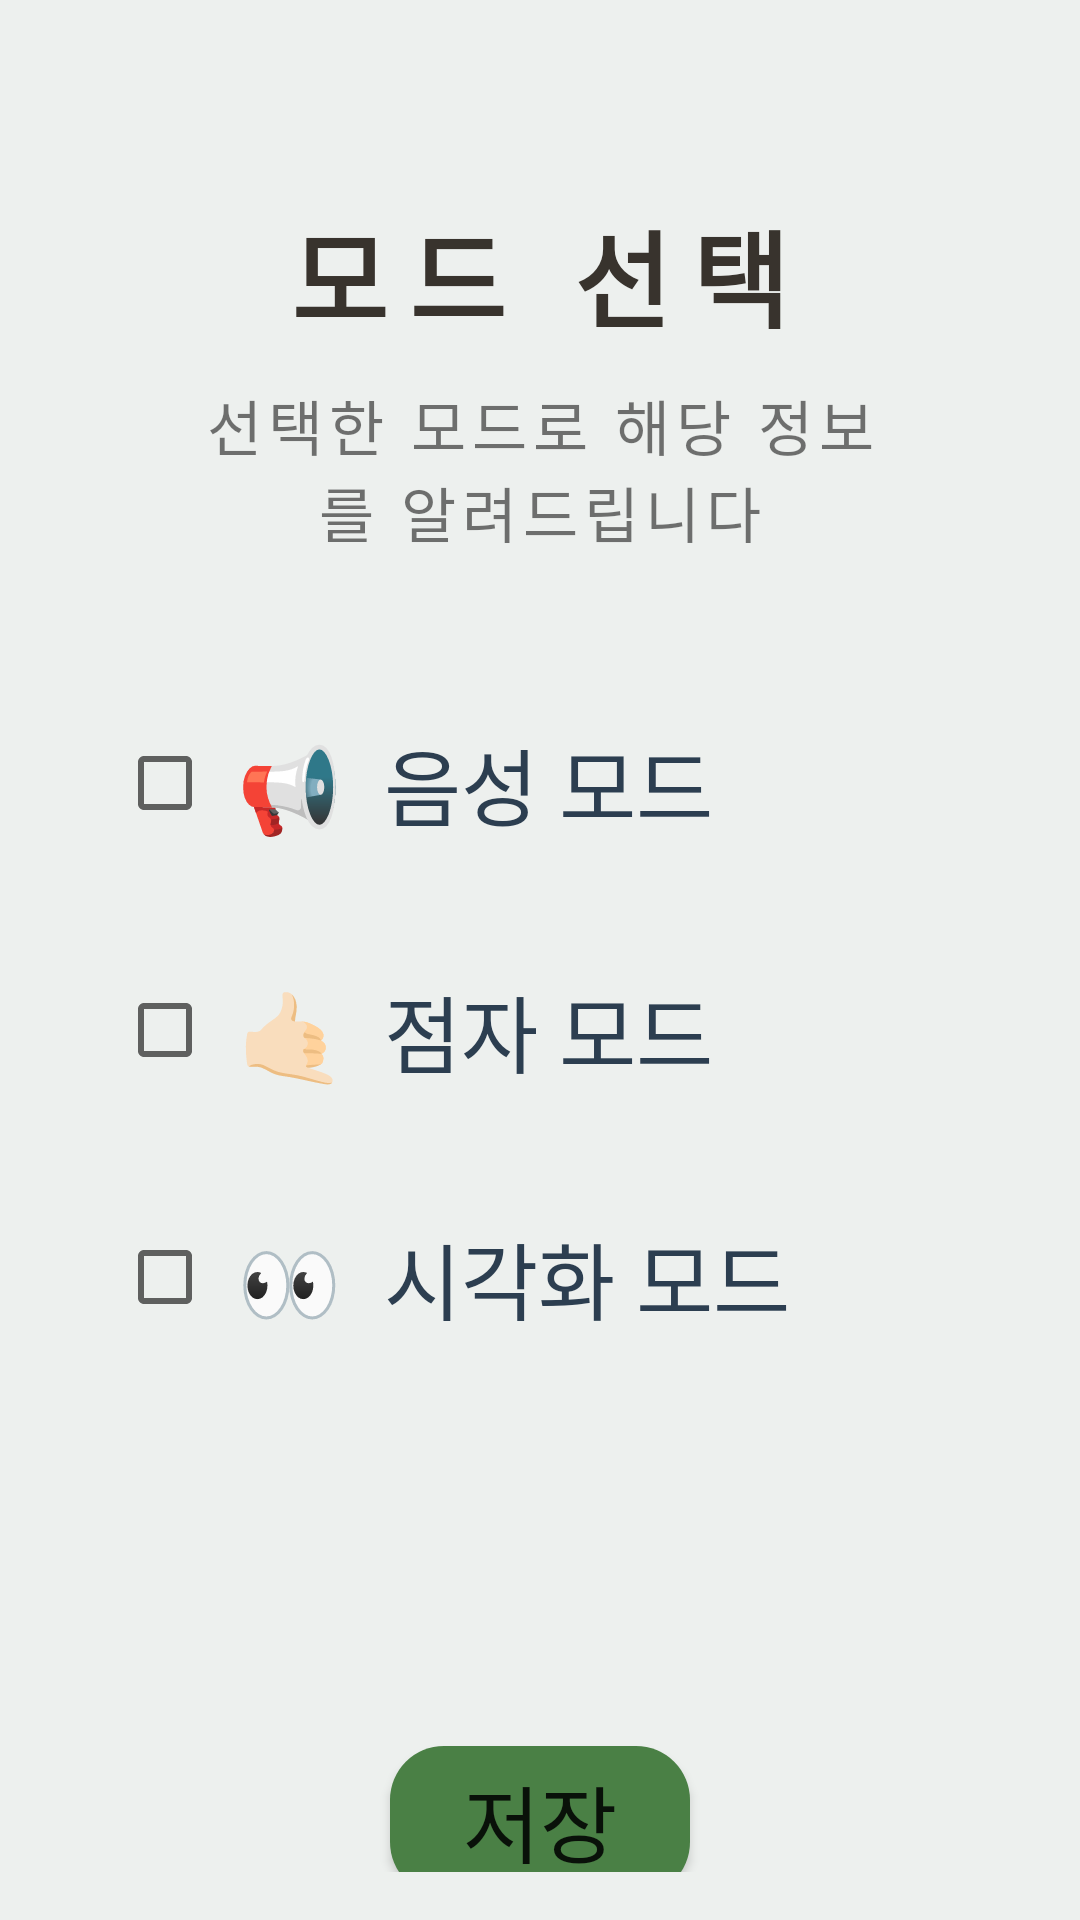

Reconstruct the res/layout file that produces this screen, plus the resources it refers to.
<!-- AndroidManifest.xml: application theme Theme.NutritionRealtimeApp -->
<!-- res/layout/activity_select_mode.xml -->
<ScrollView xmlns:android="http://schemas.android.com/apk/res/android"
    android:layout_width="match_parent"
    android:layout_height="match_parent"
    android:padding="16dp"
    android:background="@color/background_light">

    <LinearLayout
        android:layout_width="match_parent"
        android:layout_height="wrap_content"
        android:orientation="vertical"
        android:gravity="center">

        <TextView
            android:layout_width="wrap_content"
            android:layout_height="wrap_content"
            android:text="모드 선택"
            android:textSize="35sp"
            android:layout_marginTop="50dp"
            android:letterSpacing="0.2"
            android:textStyle="bold"
            android:textColor="#38332d"
             />

        <TextView
            android:layout_width="240dp"
            android:layout_height="wrap_content"
            android:layout_marginTop="10dp"
            android:letterSpacing="0.1"
            android:gravity="center"
            android:textSize="20sp"
            android:text="선택한 모드로 해당 정보를 알려드립니다"
            />

        <LinearLayout
            android:layout_width="match_parent"
            android:layout_height="wrap_content"
            android:orientation="horizontal"
            android:padding="8dp"
            android:layout_marginTop="40dp"
            android:layout_marginStart="10dp">


            <CheckBox
                android:id="@+id/voice_mode"
                android:layout_width="wrap_content"
                android:layout_height="wrap_content"
                android:text="📢  음성 모드"
                android:minWidth="48dp"
                android:minHeight="48dp"
                android:padding="8dp"
                android:layout_marginBottom="10dp"
                android:textColor="@color/text_primary"
                android:textSize="28sp"
                android:fontFamily="sans-serif" />
        </LinearLayout>

        <LinearLayout
            android:layout_width="match_parent"
            android:layout_height="wrap_content"
            android:orientation="horizontal"
            android:padding="8dp"
            android:layout_marginStart="10dp">

            <CheckBox
                android:id="@+id/braille_mode"
                android:layout_width="wrap_content"
                android:layout_height="wrap_content"
                android:text="🤙🏻  점자 모드"
                android:minWidth="48dp"
                android:minHeight="48dp"
                android:padding="8dp"
                android:layout_marginBottom="10dp"
                android:textColor="@color/text_primary"
                android:textSize="28sp"
                android:fontFamily="sans-serif" />
        </LinearLayout>

        <LinearLayout
            android:layout_width="match_parent"
            android:layout_height="wrap_content"
            android:orientation="horizontal"
            android:padding="8dp"
            android:layout_marginStart="10dp">

            <CheckBox
                android:id="@+id/visual_mode"
                android:layout_width="wrap_content"
                android:layout_height="wrap_content"
                android:text="👀  시각화 모드"
                android:minWidth="48dp"
                android:minHeight="48dp"
                android:padding="8dp"
                android:textColor="@color/text_primary"
                android:textSize="28sp"
                android:fontFamily="sans-serif" />
        </LinearLayout>

        
        <Button
            android:id="@+id/saveAllergyButton"
            android:layout_width="100dp"
            android:layout_height="50dp"
            android:text="저장"
            android:textSize="28sp"
            android:background="@drawable/rounded_button_background"
            android:layout_marginTop="120dp" />
    </LinearLayout>
</ScrollView>
<!-- resources referenced by this layout -->
<resources>
  <color name="background_light">#edf0ee</color>
  <color name="text_primary">#2c3e50</color>
  <!-- drawable rounded_button_background (drawable) -->
  <shape xmlns:android="http://schemas.android.com/apk/res/android"
  android:shape="rectangle">
  <solid android:color="@color/primary" /> 
  <corners android:radius="18dp" />        
  </shape>
  <style name="Theme.NutritionRealtimeApp" parent="Theme.AppCompat.Light.DarkActionBar">
          <item name="colorPrimary">@color/primary</item>
          <item name="colorPrimaryDark">@color/primary_dark</item>
          <item name="colorAccent">@color/accent</item>
      </style>
  <color name="primary">#4a8045</color>
  <color name="primary_dark">#2980b9</color>
  <color name="accent">#456fd1</color>
</resources>
